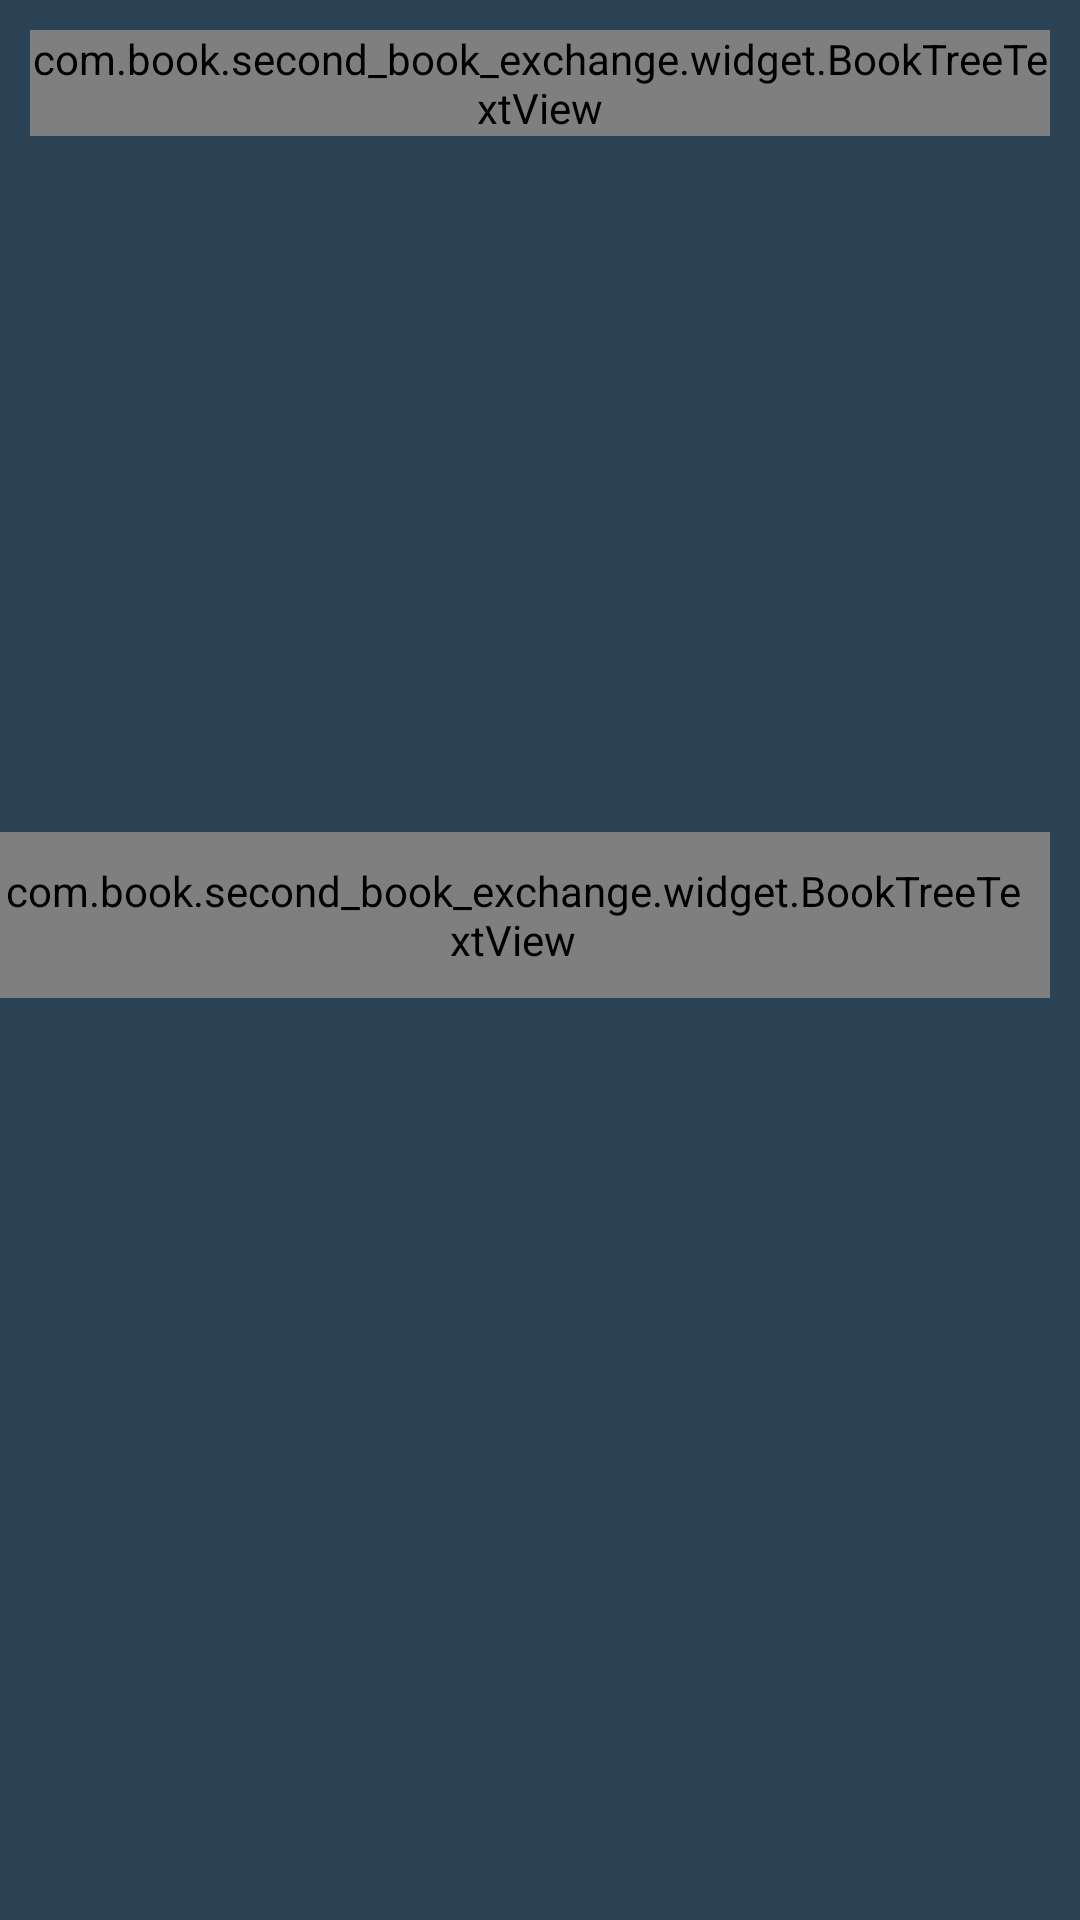

Android layout source for this screen:
<!-- AndroidManifest.xml: application theme Theme.Second_Book_Exchange -->
<!-- res/layout/activity_public_message.xml -->
<?xml version="1.0" encoding="utf-8"?>
<androidx.constraintlayout.widget.ConstraintLayout xmlns:android="http://schemas.android.com/apk/res/android"
    xmlns:app="http://schemas.android.com/apk/res-auto"
    xmlns:tools="http://schemas.android.com/tools"
    android:background="@color/dark_blue2C4355"
    android:layout_width="match_parent"
    android:layout_height="match_parent"
    tools:context=".PublicMessage">

    <androidx.constraintlayout.widget.ConstraintLayout
        android:id="@+id/action_bar"
        android:layout_width="match_parent"
        android:layout_height="wrap_content"
        android:background="@color/dark_blue2C4355"
        android:padding="10dp"
        app:layout_constraintTop_toTopOf="parent">

        <ImageView
            android:id="@+id/back"
            android:layout_width="27dp"
            android:layout_height="27dp"
            android:layout_marginLeft="10dp"
            android:src="@drawable/back"
            app:layout_constraintLeft_toLeftOf="parent"
            app:layout_constraintTop_toTopOf="@+id/page_name"
            app:layout_constraintBottom_toBottomOf="@+id/page_name"/>

        <com.book.second_book_exchange.widget.BookTreeTextView
            android:id="@+id/page_name"
            android:layout_width="wrap_content"
            android:layout_height="wrap_content"
            android:textColor="@color/light_grey"
            android:textSize="25sp"
            app:layout_constraintBottom_toBottomOf="parent"
            app:layout_constraintLeft_toLeftOf="parent"
            app:layout_constraintRight_toRightOf="parent" />

    </androidx.constraintlayout.widget.ConstraintLayout>

    <androidx.recyclerview.widget.RecyclerView
        android:id="@+id/recyclerview_public_message"
        app:layout_constraintTop_toBottomOf="@+id/action_bar"
        app:layout_constraintBottom_toTopOf="@+id/message"
        android:layout_width="match_parent"
        android:layout_height="0dp"/>

    <ImageView
        android:id="@+id/smile"
        android:src="@drawable/smile"
        app:layout_constraintTop_toTopOf="@+id/message"
        app:layout_constraintBottom_toBottomOf="@+id/message"
        app:layout_constraintLeft_toLeftOf="parent"
        android:layout_marginLeft="30dp"
        android:layout_width="30dp"
        android:layout_height="30dp"/>

    <com.book.second_book_exchange.widget.BookTreeInputEditText
        android:id="@+id/message"
        app:layout_constraintTop_toBottomOf="@+id/recyclerview_public_message"
        app:layout_constraintLeft_toRightOf="@+id/smile"
        app:layout_constraintBottom_toBottomOf="parent"
        app:layout_constraintRight_toLeftOf="@+id/post"
        android:layout_marginLeft="13dp"
        android:layout_marginBottom="15dp"
        android:layout_marginTop="10dp"
        android:padding="10dp"
        android:textColorHint="@color/light_grey"
        android:textSize="16sp"
        android:backgroundTint="@color/light_grey"
        android:hint="留言回應..."
        android:layout_width="0dp"
        android:layout_height="wrap_content"/>

    <com.book.second_book_exchange.widget.BookTreeTextView
        android:id="@+id/post"
        app:layout_constraintTop_toTopOf="@+id/message"
        app:layout_constraintLeft_toRightOf="@+id/message"
        app:layout_constraintBottom_toBottomOf="@+id/message"
        app:layout_constraintRight_toRightOf="parent"
        android:text="Post"
        android:padding="10dp"
        android:textSize="16sp"
        android:textColor="@color/light_grey"
        android:layout_marginRight="10dp"
        android:layout_marginLeft="10dp"
        android:layout_width="wrap_content"
        android:layout_height="wrap_content"/>

</androidx.constraintlayout.widget.ConstraintLayout>
<!-- resources referenced by this layout -->
<resources>
  <color name="dark_blue2C4355">#2C4355</color>
  <color name="light_grey">#EAEAEA</color>
  <!-- drawable back: png bitmap (drawable, 8152 bytes) -->
  <!-- drawable smile: png bitmap (drawable, 34427 bytes) -->
  <style name="Theme.Second_Book_Exchange" parent="Theme.MaterialComponents.DayNight.NoActionBar.Bridge">
          
          <item name="colorPrimary">@color/purple_500</item>
          <item name="colorPrimaryVariant">@color/purple_700</item>
          <item name="colorOnPrimary">@color/white</item>
          
          <item name="colorSecondary">@color/teal_200</item>
          <item name="colorSecondaryVariant">@color/teal_700</item>
          <item name="colorOnSecondary">@color/black</item>
          
          <item name="android:statusBarColor" tools:targetApi="l">?attr/colorPrimaryVariant</item>
          
      </style>
  <color name="purple_500">#FF6200EE</color>
  <color name="purple_700">#FF3700B3</color>
  <color name="white">#FFFFFFFF</color>
  <color name="teal_200">#FF03DAC5</color>
  <color name="teal_700">#FF018786</color>
  <color name="black">#FF000000</color>
</resources>
